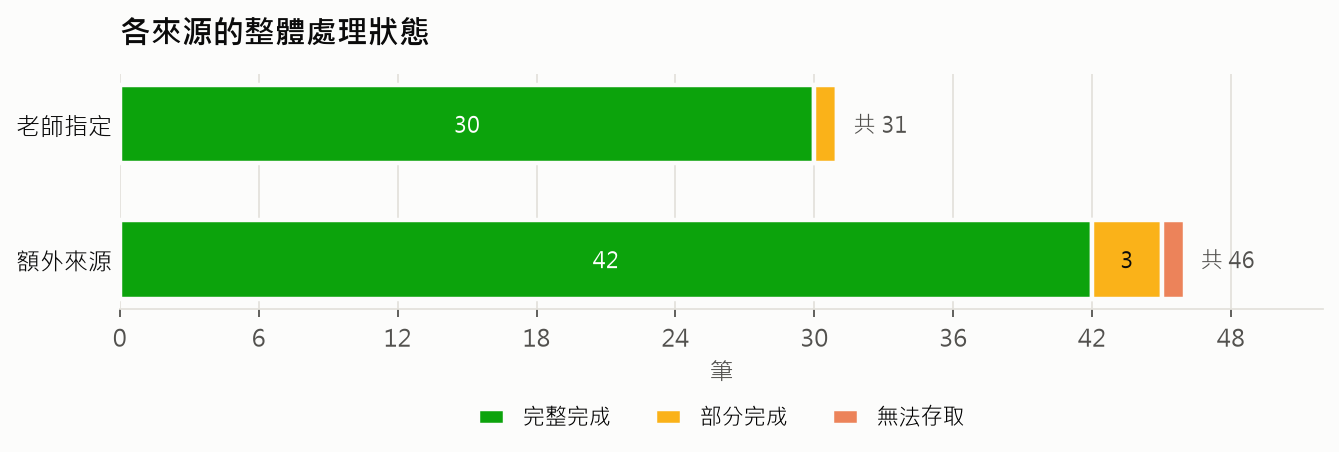

The table this chart was drawn from, first rows:
origin, complete, partial, unavailable, failed, pending
teacher, 30, 1, 0, 0, 0
extra, 42, 3, 1, 0, 0
